pico-8 play session: hold ← + tap ❎

[t = 1 s] hold ← ~1s, tap ❎ ~2×
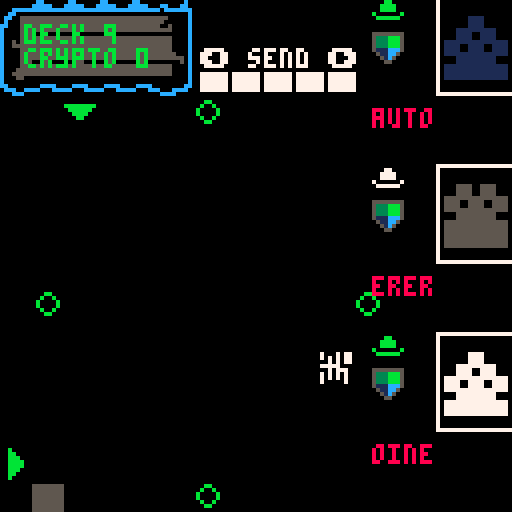
[t = 2 s] hold ← ~2s, tap ❎ ~4×
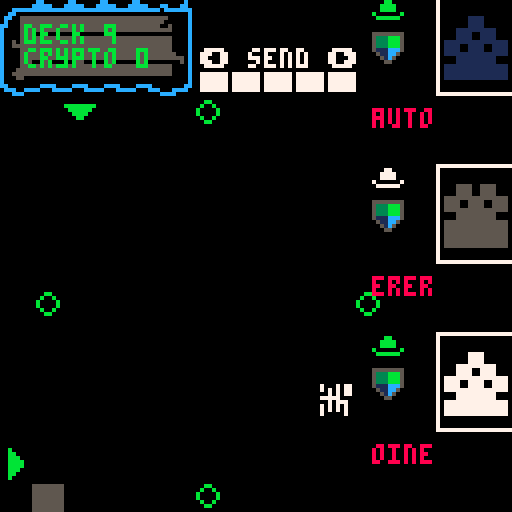
[t = 4 s] hold ← ~4s, tap ❎ ~7×
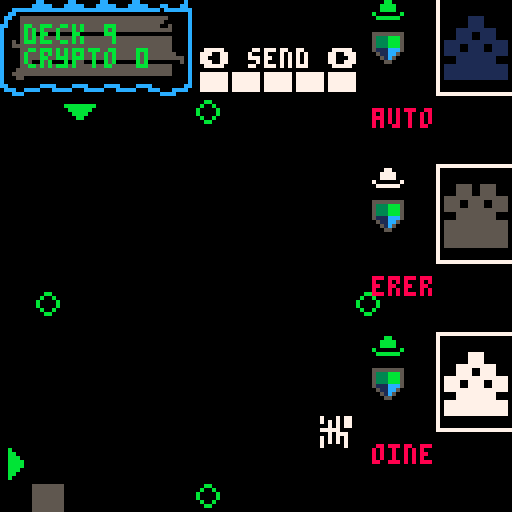
[t = 6 s] hold ← ~6s, tap ❎ ~10×
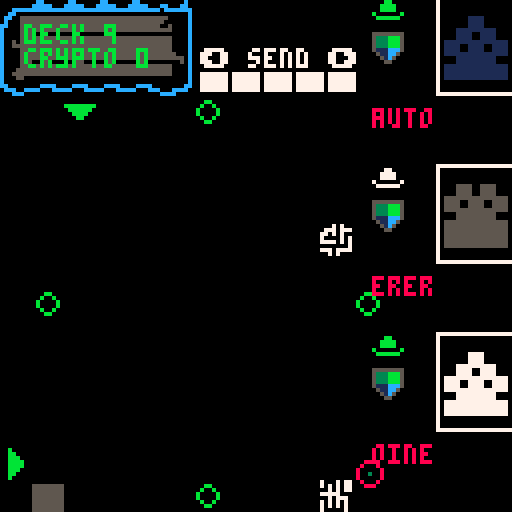
[t = 8 s] hold ← ~8s, tap ❎ ~14×
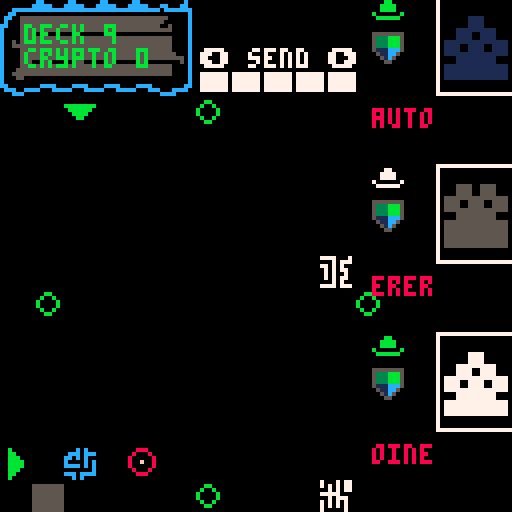

pico-8 cartridge
version 38
__lua__
--core
--by p8-head (c) 2022

show_title=false
function _init()
 inithackers()
 initplayer()
 initblock()
 initsignal()
 inittimer()
 
 blocks={}
  
 spk8_pitch,
 spk8_rate,
 spk8_volume,
 spk8_quality,
 spk8_intonation,
 spk8_if0,spk8_shift,
 spk8_bandwidth,
 spk8_whisper=
 140,1,1,.5,10,10,1,1,1

 
 show_title=title
end

function _update()

 if not show_title then
 speako8()  
 uptimer()
 moveblock()
 
 if btn(❎) and btnp(⬅️) then
  if(player.cmd > 1) player.cmd -= 1
 elseif btn(❎) and btnp(➡️) then
  if(player.cmd < #cmds) player.cmd += 1
 else 
  if(btnp(⬅️)) cur(⬅️) 
  if(btnp(➡️)) cur(➡️) 
  if(btnp(⬆️)) cur(⬆️) 
  if(btnp(⬇️)) cur(⬇️) 
  if btnp(4) then
   player.issue = player.cmd
   docmd(player.issue)
   sfx(1,1)
  end
 end

 upsignal()
 else
  if btn(❎) then 
   show_title=false
   playing=false
   music(-1)
   current_track=puzzle_track1
   play()
  end
  title()
 end
end

function _draw ()

 local cx=player.⬇️
 local cy=player.➡️
 
 cls()
 
  if not show_title then
 map()
 
 printhud()
 origintargets()
 
 draw_hacker(1,hacker1)
 draw_hacker(2,hacker2)
 draw_hacker(3,hacker3)
 
 if player.issue > 0 then
    --print(cmds[player.issue],(1*8) + 2,(14*8)+2)
 end
 
 --displayblocks()
 spr(block.tile,block.x * 8,block.y * 8)
 
 --paint cursors
 pntcursors(cx,cy)
 
 --highlight cursor target
 hlttrgt(cx,cy)

 printselctor()
 
 --executor line
 upexecutor()
 
 if(signal.on) drawsignal()
 else
 title()
 end
end

function uptimer()
 if timer.t < 0 then
  timer.t = 30
  upsignal()
 
 end
 
 signal.col += 1
 timer.t += 1
end


function title()
 rectfill(0,0,128,96,0)
 rectfill(0,96,120,110,10)
  
 print("cyberdeck 01",6,100,0)
 print("whitehat",6,114,10)
 
 spr(32,0,88,2,1,false,false)
 
 pal(8,0)
 spr(48,89,96,4,1,false,false)
 pal()
 
 play()
end

playing=false
title_track=43
puzzle_track1=43
current_track=title_track
function play()
 if not playing then
  music(current_track)
  playing=true
 end
end







-->8
--blocks


function checkspot(destx,desty)
 local tle = mget(destx,desty)
 return fget(tle,0) or destx < 2 or desty > 14
end

function moveblock()
 local destx = block.x - 1
 local desty = block.y + 1

 if block.timer > block.speed then
  if block.y == block.line then
   if not checkspot(destx,block.line) then
    block.x = destx
   else
    --block done
    --blocks[#blocks+1]=block

    block.done = true
    
   end
  else
   block.y+=1
   
   if block.line == block.top then
    block.line = 0
   end
  end
  block.timer = 0
 else
  block.timer+=1
 end
 
  if block.done then
   local tile = flr(rnd(32)) + 64
   local lin = block.line
   
   if block.x > maxblox then
    lin -= 1
    newline()
   end
   
   mset(block.x,block.y,block.tile)
   initblock()
   block.tile = tile
   block.line = lin
  end
end


function newline()
 initsignal()
 togglesig()
end
-->8
--signal


function upsignal()
 if signal.on == true then
  movesig(signal.x,signal.y,signal.dir)
 end
end

function drawsignal()
 if signal.y < 25 then
  dmg()
 end
 
 circ(signal.x,signal.y,3,8)
 pset( signal.x, signal.y, signal.col)
end

function dmg()
 player.deck -=1
 signal.on = false
 sfx(2,1)
 say("_/-1.15/f/-1.25/r/-1.35/3/eh/-1.11/n/-1.73/_/d/-1.24/z/_/-1.36/r/-1.48/3/ow/-1.02/m/-1.65/ah/-1.13/n/-1.24/z/_/-1.70/_/k/-1.19/3/ah/-1.21/n/-1.74/_/t/-1.25/r/-1.67/iy/-1.02/m/-1.67/ih/-1.14/n/_/-1.20/l/-1.31/3/eh/-1.11/n/-1.72/_/d/-1.04/m/-1.25/iy/y/-1.26/ao/-1.09/r/1.28/-3/ih/1.57/-3/r/1.09/-3/z")
end

function togglesig()
 if signal.on == false then
  signal.on = true
 elseif signal.on == true then
  signal.on = false
 end
end

function dumbsign()

end


--x,y are where we are
--dir is where we wanna go
--will go dir if can, otherwise
--lateral but never back
function movesig(x,y,dir)
  player.msg = block.line
  --try dir
  if dir==1 then
  --left
   tryleft(x,y)
  elseif dir==2 then
  --right
   tryright(x,y)
  elseif dir==3 then
  --bottom
   trydown(x,y)
  elseif dir==4 then
  --top
   tryup(x,y)
  end
  
  --local px = pget(x,y)
  
end

function trydown(x,y)
 if pget(x,y+1) == 0 then
  signal.y += 1
 elseif pget(x-1,y) == 0 then
  signal.x -= 1
 elseif pget(x+1,y) == 0 then
  signal.x += 1
 end
end

function tryup(x,y)
 if pget(x,y-1) == 0 then
  signal.y -= 1
 elseif pget(x-1,y) == 0 then
  signal.x -= 1
 elseif pget(x+1,y) == 0 then
  signal.x += 1
 end
end

function tryright(x,y)
 if pget(x+1,y) == 0 then
  signal.x += 1
 elseif pget(x,y-1) == 0 then
  signal.y-=1
 elseif pget(x,y+1) == 0 then
  signal.y+=1
 end
end

function tryleft(x,y)
 if pget(x-1,y) == 0 then
  signal.x -= 1
 elseif pget(x,y-1) == 0 then
  signal.y-=1
 elseif pget(x,y+1) == 0 then
  signal.y+=1
 end
end
-->8
--commands
function docmd(cmd)
 local tle = mget(player.➡️,player.⬇️)
 player.msg = "cmd: "..cmd
 if cmd == 1 then
   snd()
 elseif cmd==2 then
   drp()
 elseif cmd==3 then
   swp(tle)
 elseif cmd==4 then
   flp(tle)
 elseif cmd==5 then
   mir(tle)
 elseif cmd==6 then
   rot(tle)
 end
end


function rot(tle)
 
end

function swp(tle)
 tle = flr(rnd(32))+64
 mset(player.⬇️,player.➡️,tle)
end

function mir(tle)
 --spr(64,player.➡️ * 8, player.⬇️ * 8,1,1,true,true)

 player.msg = "mirror "..tle.." "..player.➡️..","..player.⬇️
end

function flp(tle)
 spr(tle,player.➡️, player.⬇️,1,1,false,true)
end

function drp()

end

function snd()

end
-->8
--gui


function cur(bt)
 if bt == ⬅️ then
  if (player.⬇️ > 2) player.⬇️-=1
 elseif bt == ➡️ then
  if (player.⬇️ < 14) player.⬇️+=1
 elseif bt == ⬆️ then
  if (player.➡️ > 4) player.➡️-=1
 elseif bt == ⬇️ then
  if (player.➡️ < 14) player.➡️ += 1
 end
 
 sfx(0,1)
end

function pntcursors(cx,cy)
 spr(3,0,cy * 8)
 spr(4,cx * 8,3 * 8)
end

function printselctor()
 print("⬅️ "..cmds[player.cmd].." ➡️",50,12)
 
 local h = ""
 for i=0,player.hacks do
  h = h.."█"
 end
 
 print(h,50,18)
end

function hlttrgt(cx,cy)
 local tle = mget(cx,cy)
  if tle ~= 1 then
  pal(7,12,0)
  spr(tle, cx * 8,cy * 8)
  pal()
 end
end

function origintargets()
 mset(6,3,5)
 mset(11,9,5)
 mset(1,9,5)
 mset(6,15,5)
end


blue=12
green=11
red=8
grey=5
white=7
function printhat(col, x, y)
 pal(7,col,0)
 spr(27,x * 8,y * 8)
 pal()
end

function printhud ()
 mset(0,0,44)
 mset(1,0,45)
 mset(2,0,45)
 mset(3,0,45)
 mset(4,0,45)
 mset(5,0,46)
 mset(0,1,28)
 mset(1,1,29)
 mset(2,1,29)
 mset(3,1,29)
 mset(4,1,29)
 mset(5,1,30)
 mset(0,2,60)
 mset(1,2,61)
 mset(2,2,61)
 mset(3,2,61)
 mset(4,2,61)
 mset(5,2,62)
 
 print('deck '..player.deck,6,6,11)
 print('crypto '..player.crypto,6,12,11)
end

-->8
--init

function inithackers()
 hacker1=create_hacker()
 hacker2=create_hacker()
 hacker3=create_hacker()
end

function inittimer()
 timer={}
 timer.t = 0
end

function initplayer()
 player={}
 player.deck = 9
 player.crypto = 0
 player.cmd=1
 player.issue=0
 player.➡️ = 14
 player.⬇️ = 2
 player.hacks = 4
 player.msg = "████"
 initcmds()
end

--send: send new signal
--drop: if hit signal it dies
--swap: rot13 the tile
--flip: horizonally
--mir: mirror vertically
function initcmds()
 cmds={"send","drop","swap", "flip", "mir", "rot", "lock","split","inv","exec"}
end

function initblock()
 maxblox = 9
 block={}
 block.x=10
 block.y=4
 block.timer=0
 block.tile=64
 block.speed=1
 block.max=95
 block.top=4
 block.line=15
end

function initsignal()
 signal={}
 signal.x = 30
 signal.y = 30
 signal.col = 8
 signal.on = false
 signal.dir = 0
 
 local linecnt = block.line
 
 --start @ random side
 local sid = flr(rnd(4)) + 1
 --start @ random point
 if sid == 1 then
 --left
  signal.dir = 2
  signal.x = 30
  signal.y = flr(rnd(linecnt * 8)) 
 elseif sid == 2 then
 --right
  signal.dir = 1
  signal.x = 13 * 8
  signal.y = flr(rnd(linecnt * 8)) 
 elseif sid == 3 then
 --bottom
  signal.dir = 4
  signal.x = flr(rnd(linecnt * 8)) 
  signal.y = 14 * 8
 elseif sid == 4 then
 --top
  signal.dir = 3
  signal.x = flr(rnd(linecnt * 8)) 
  signal.y = 30 
 end
end
-->8
--executor
function upexecutor()
 --sfx(1,1)
  -- executor line
  --local yst = 32
  --for y=yst,127-yst do
  --  pset( 8, y, 13)
  --end
end
-->8
--speako8_lib_min by bikibird
do d=split("aa=1320,1,500,4,2,0,1,2600,160,1220,70,700,130,-250,100;ae=1270,1,1000,4,2,0,.79,2430,320,1660,150,620,170,-250,100;ah=770,1,1000,4,2,0,.79,2550,140,1220,50,620,80,-250,100;ao=1320,1,1000,4,2,0,.74,2570,80,990,100,600,90,-250,100;aw=720,1,1000,4,2,0,.79,2550,140,1230,70,640,80,-250,100/720,1,1000,4,3,0,0,2350,80,940,70,420,80,-250,100;ay=690,1,1000,4,2,0,.9,2550,200,1200,70,660,100,-250,100/690,1,1000,4,2,0,.223,2550,200,1880,100,400,70,-250,100;eh=830,1,1000,4,2,0,.44,2520,200,1720,100,480,70,-250,100;er=990,1,1000,4,2,0,.41,1540,110,1270,60,470,100,-250,100;ey=520,1,500,4,2,0,.44,2520,200,1720,100,480,70,-250,100/520,1,500,4,2,0,.05,2600,200,2020,100,330,50,-250,100;ih=720,1,1000,4,2,0,.23,2570,140,1800,100,400,50,-250,100;iy=880,1,1000,4,2,0,0,2960,400,2020,100,310,70,-250,100;ow=1210,1,1000,4,2,0,.59,2300,70,1100,70,540,80,-250,100;oy=513,1,1000,4,2,0,.62,2400,130,960,50,550,60,-250,100/513,1,1000,4,2,0,.13,2400,130,1820,50,360,80,-250,100/513,1,1000,4,2,0,.13,2400,130,1820,50,360,80,-250,100;uh=880,1,1000,4,2,0,.36,2350,80,1100,100,450,80,-250,100;uw=390,1,1000,4,2,0,.1,2200,140,1250,110,350,70,-250,100/390,1,1000,0,1,0,-.12,2200,140,900,110,320,70,-250,100/390,1,1000,0,0,0,-.12,2200,140,900,110,320,70,-250,100;l=440,1,1000,0,2,0,0,2880,280,1050,100,310,50,-250,100;r=440,1,1000,0,2,0,0,1380,120,1060,100,310,70,-250,100;m=390,1,1000,0,0,0,0,2150,200,1100,150,400,300,-450,100;n=360,1,1000,0,0,0,0,2600,170,1600,100,200,60,-450,100;ng=440,1,1000,0,0,0,0,2850,280,1990,150,200,60,-450,100;ch=230,0,20,0,0,1,0,2820,300,1800,90,350,200,-250,100/100,0,100,1,0,1,0,2820,300,1800,90,350,200,-250,100;sh=690,0,20,0,0,1,0,2750,300,1840,100,300,200,-250,100;zh=1,1,250,0,0,.5,0,2750,300,1840,100,300,200,-250,100/385,1,400,1,0,.5,0,2750,300,1840,100,300,200,-250,100;jh=330,1,500,1,0,1,0,2820,270,1800,80,260,60,-250,100;dh=275,1,250,0,0,.5,0,2540,170,1290,80,270,60,-250,100;f=1,0,15,0,0,1,0,2080,150,1100,120,340,200,-250,100/660,0,25,1,0,1,0,2080,150,1100,120,340,200,-250,100;s=690,0,10,0,0,1,0,2530,200,1390,80,320,200,-250,100;k=88,0,100,0,0,1,0,2850,330,1900,160,300,250,-250,100/220,2,5,1,0,1,0,2850,330,1900,160,300,250,-250,100;p=44,0,50,0,0,1,0,2150,220,1100,150,400,300,-250,100/220,2,2,1,0,1,0,2150,220,1100,150,400,300,-250,100;t=66,0,100,0,0,2,0,2600,250,1600,120,400,300,-250,100/220,2,5,0,0,1,0,2600,250,1600,120,400,300,-250,100;g=88,0,100,0,0,1,0,2850,280,1990,150,200,60,-250,100;b=44,0,100,0,1,0,0,2150,220,1100,150,400,300,-250,100;d=66,0,100,0,0,1,0,2600,170,1600,100,200,60,-250,100;th=606,0,10,0,0,1,0,2540,200,1290,90,320,200,-250,100;v=330,1,1000,0,0,.5,0,2080,120,1100,90,220,60,-250,100;z=410,1,1000,0,0,.5,0,2530,180,1390,60,240,70,-250,100;w=440,1,1000,0,0,0,.1,2150,60,610,80,290,50,-250,100;y=440,1,1000,0,0,0,0,3020,500,2070,250,260,40,-250,100;",";")x={}for a in all(d)do local e=split(a,"=")local d,a=e[1],split(e[2],"/")x[d]={}for e in all(a)do local a=split(e)local e={unpack(a,1,7)}e[8]={}for x=8,14,2do add(e[8],{unpack(a,x,x+1)})end add(x[d],e)end end poke(24374,@24374^^32)local C,y,D,g,z,E,d,r,n,b,m,F,s,u,j,G,H,I,o,f,l=unpack(split"0,0,0,0,0,0,0,0,0,0,0x8000,0x1.233b,-0x.52d4")local c,w,i,h,J,K,k,t,p,v,q,A,B={}e=split"2,0x1.fd17,0x1.fa32,0x1.f752,0x1.f475,0x1.f19d,0x1.eec9,0x1.ebfa,0x1.e92e,0x1.e666,0x1.e3a3,0x1.e0e3,0x1.de27,0x1.db70,0x1.d8bc,0x1.d60c,0x1.d360,0x1.d0b9,0x1.ce14,0x1.cb74,0x1.c8d8,0x1.c63f,0x1.c3aa,0x1.c119,0x1.be8c,0x1.bc02,0x1.b97c,0x1.b6fa,0x1.b47b,0x1.b200,0x1.af89,0x1.ad15,0x1.aaa5,0x1.a838,0x1.a5cf,0x1.a369,0x1.a107,0x1.9ea9,0x1.9c4d,0x1.99f6,0x1.97a1,0x1.9550,0x1.9302,0x1.90b8,0x1.8e71,0x1.8c2e,0x1.89ed,0x1.87b0,0x1.8576,0x1.8340,0x1.810c,0x1.7edc,0x1.7caf,0x1.7a85,0x1.785f,0x1.763b,0x1.741b,0x1.71fd,0x1.6fe3,0x1.6dcc,0x1.6bb8,0x1.69a7,0x1.6798,0x1.658d,0x1.6385,0x1.6180,0x1.5f7e,0x1.5d7e,0x1.5b82,0x1.5988,0x1.5792,0x1.559e,0x1.53ad,0x1.51bf,0x1.4fd3,0x1.4deb,0x1.4c05,0x1.4a22,0x1.4842,0x1.4664,0x1.4489,0x1.42b1,0x1.40dc,0x1.3f09,0x1.3d39,0x1.3b6b,0x1.39a0,0x1.37d8,0x1.3612,0x1.344f,0x1.328f,0x1.30d1,0x1.2f15,0x1.2d5c,0x1.2ba6,0x1.29f2,0x1.2841,0x1.2692,0x1.24e5,0x1.233b,0x1.2193,0x1.1fee,0x1.1e4b,0x1.1cab,0x1.1b0c,0x1.1971,0x1.17d7,0x1.1640,0x1.14ab,0x1.1319,0x1.1189,0x1.0ffb,0x1.0e6f,0x1.0ce5,0x1.0b5e,0x1.09d9,0x1.0857,0x1.06d6,0x1.0558,0x1.03db,0x1.0261,0x1.00e9,0x.ff74,0x.fe00,0x.fc8f,0x.fb1f,0x.f9b2,0x.f847,0x.f6dd,0x.f576,0x.f411,0x.f2ae,0x.f14d,0x.efee,0x.ee91,0x.ed36,0x.ebdd,0x.ea86,0x.e930,0x.e7dd,0x.e68c,0x.e53c,0x.e3ef,0x.e2a3,0x.e15a,0x.e012,0x.decc,0x.dd88,0x.dc45,0x.db05,0x.d9c6,0x.d889,0x.d74e,0x.d615,0x.d4de,0x.d3a8,0x.d274,0x.d142,0x.d012,0x.cee3,0x.cdb6,0x.cc8b,0x.cb61,0x.ca39,0x.c913,0x.c7ee,0x.c6cc,0x.c5aa,0x.c48b,0x.c36d,0x.c251,0x.c136,0x.c01d,0x.bf05,0x.bdef,0x.bcdb,0x.bbc8,0x.bab7,0x.b9a7,0x.b899,0x.b78d,0x.b682,0x.b578,0x.b470,0x.b36a,0x.b265,0x.b161,0x.b05f,0x.af5f,0x.ae5f,0x.ad62,0x.ac66,0x.ab6b,0x.aa71,0x.a979,0x.a883,0x.a78e,0x.a69a,0x.a5a8,0x.a4b7,0x.a3c7,0x.a2d9,0x.a1ec,0x.a100,0x.a016,0x.9f2d,0x.9e45,0x.9d5f,0x.9c7a,0x.9b97,0x.9ab4,0x.99d3,0x.98f3,0x.9815,0x.9738,0x.965c,0x.9581,0x.94a7,0x.93cf,0x.92f8,0x.9222,0x.914e,0x.907a,0x.8fa8,0x.8ed7,0x.8e07,0x.8d39,0x.8c6b,0x.8b9f,0x.8ad4,0x.8a0a,0x.8941,0x.8879,0x.87b3,0x.86ed,0x.8629,0x.8566,0x.84a4,0x.83e3,0x.8323,0x.8264,0x.81a7,0x.80ea,0x.802e,0x.7f74,0x.7eba,0x.7e02,0x.7d4b,0x.7c94,0x.7bdf,0x.7b2b,0x.7a78,0x.79c6,0x.7915,0x.7864,0x.77b5,0x.7707,0x.765a,0x.75ae,0x.7503,0x.7458,0x.73af,0x.7307,0x.725f,0x.71b9,0x.7114,0x.706f,0x.6fcb,0x.6f29,0x.6e87,0x.6de6,0x.6d46,0x.6ca7,0x.6c09,0x.6b6c,0x.6ad0,0x.6a35"a=split"1,0x.fd19,0x.fa3a,0x.f764,0x.f497,0x.f1d1,0x.ef13,0x.ec5e,0x.e9b0,0x.e70a,0x.e46c,0x.e1d5,0x.df46,0x.dcbe,0x.da3d,0x.d7c4,0x.d552,0x.d2e7,0x.d083,0x.ce26,0x.cbd0,0x.c981,0x.c738,0x.c4f6,0x.c2bb,0x.c086,0x.be57,0x.bc2f,0x.ba0d,0x.b7f1,0x.b5dc,0x.b3cc,0x.b1c2,0x.afbf,0x.adc1,0x.abc9,0x.a9d6,0x.a7e9,0x.a602,0x.a421,0x.a244,0x.a06e,0x.9e9c,0x.9cd0,0x.9b09,0x.9947,0x.978a,0x.95d3,0x.9420,0x.9272,0x.90c9,0x.8f25,0x.8d86,0x.8beb,0x.8a55,0x.88c4,0x.8737,0x.85af,0x.842b,0x.82ac,0x.8130,0x.7fba,0x.7e47,0x.7cd9,0x.7b6e,0x.7a08,0x.78a6,0x.7748,0x.75ee,0x.7498,0x.7346,0x.71f7,0x.70ad,0x.6f66,0x.6e22,0x.6ce3,0x.6ba7,0x.6a6f,0x.693a,0x.6809,0x.66db,0x.65b0,0x.6489,0x.6366,0x.6245,0x.6128,0x.600e,0x.5ef7,0x.5de4,0x.5cd3,0x.5bc6,0x.5abc,0x.59b5,0x.58b0,0x.57af,0x.56b1,0x.55b5,0x.54bc,0x.53c7,0x.52d4,0x.51e3,0x.50f6,0x.500b,0x.4f22,0x.4e3d,0x.4d5a,0x.4c79,0x.4b9c,0x.4ac0,0x.49e7,0x.4911,0x.483d,0x.476b,0x.469c,0x.45cf,0x.4505,0x.443c,0x.4376,0x.42b3,0x.41f1,0x.4132,0x.4075,0x.3fba,0x.3f01,0x.3e4a,0x.3d95,0x.3ce3,0x.3c32,0x.3b83,0x.3ad7,0x.3a2c,0x.3983,0x.38dc,0x.3837,0x.3794,0x.36f3,0x.3653,0x.35b6,0x.351a,0x.3480,0x.33e8,0x.3351,0x.32bc,0x.3229,0x.3197,0x.3107,0x.3079,0x.2fed,0x.2f62,0x.2ed8,0x.2e50,0x.2dca,0x.2d45,0x.2cc2,0x.2c40,0x.2bbf,0x.2b40,0x.2ac3,0x.2a47,0x.29cc,0x.2953,0x.28db,0x.2864,0x.27ef,0x.277b,0x.2709,0x.2698,0x.2628,0x.25b9,0x.254b,0x.24df,0x.2474,0x.240a,0x.23a2,0x.233b,0x.22d4,0x.226f,0x.220b,0x.21a9,0x.2147,0x.20e6,0x.2087,0x.2029,0x.1fcb,0x.1f6f,0x.1f14,0x.1eba,0x.1e60,0x.1e08,0x.1db1,0x.1d5b,0x.1d06,0x.1cb2,0x.1c5e,0x.1c0c,0x.1bbb,0x.1b6a,0x.1b1b,0x.1acc,0x.1a7e,0x.1a31,0x.19e5,0x.199a,0x.1950,0x.1907,0x.18be,0x.1876,0x.182f,0x.17e9,0x.17a4,0x.175f,0x.171b,0x.16d8,0x.1696,0x.df50,0x.1614,0x.15d3,0x.1594,0x.1556,0x.1518,0x.14da,0x.149e,0x.cbd9,0x.1427,0x.13ec,0x.13b3,0x.137a,0x.1341,0x.1309,0x.12d2,0x.ba15,0x.1265,0x.1230,0x.11fb,0x.11c7,0x.1193,0x.1160,0x.112e,0x.a9de,0x.10cb,0x.109a,0x.106a,0x.103a,0x.100b,0x.0fdd,0x.0faf,0x.9b10,0x.0f54,0x.0f28,0x.0efc,0x.0ed0,0x.0ea5,0x.0e7b,0x.0e51,0x.8d8c,0x.0dfe,0x.0dd6,0x.0dad,0x.0d86,0x.0d5e,0x.0d38,0x.0d11,0x.8136,0x.0cc6,0x.0ca1,0x.0c7c,0x.0c58,0x.0c34,0x.0c11,0x.0bee,0x.0bcb,0x.0ba9,0x.0b87,0x.0b66,0x.0b45,0x.0b24,0x.0b03"function say(e)local p=split(e,"/")local d,e,a,n,t,f,m,j,r,v={},{}local s,b,u,w,y,g=unpack(split"1,1,0,0,0,0")for z in all(p)do local p=tonum(z)if p then local a=abs(p)local e,d,x=sgn(p),a\1,a&.99999
    if(d==1)b=1+e*x
    if(d==2)s=1+e*x
    if d==3then u=e
    if(x>0)u*=x
    end elseif z=="hh"then g=b*440elseif z=="_"then add(c,{1100*b*spk8_rate})else for p in all(x[z])do f,o,m,j,r,i,h,k=unpack(p)a,n,t,v,d,w,e,y={},{},{},f*b,e,y,k,m l=u*spk8_intonation+h*spk8_if0
    if(j==0)w=m
    if(r==0or#d~=#e)d=k
    for c=1,#d do add(a,{unpack(d[c])})local x,d=a[c],e[c]local e,a=r*(d[1]-x[1]),r*(d[2]-x[2])x.x,x.e,x.d=0,0,0if c<4then e*=spk8_shift a*=spk8_bandwidth end add(n,e/f)add(t,a/f)end if g>0then add(c,{g,2,0,1,0,1,h,a,n,t,e,s,l})g=0end add(c,{v,o,i,w,j*(y-w)/f,y,h,a,n,t,e,s,l})end s,b,u=1,1,0end end end function speaking()return#c>0end function mute()c={}b=0end function speako8()local function x()f=(5512.5/(spk8_pitch+l)+(f and f*49or 0))/(f and 50or 1)end if#c>0then w=c[1]while stat(108)<1920do for k=0,127do if w then if b<1then b,o,i,u,j,G,h,J,H,I,K,B,l=unpack(w)b/=spk8_rate end if o then x()t,d,p=spk8_quality*f,u/8,o*spk8_whisper if p==1then if n%flr(f+.5)==0then r,q,n=-d/(f-1),-d/t/t,0v=-q*t/3x()end if n>t then r=-d/(f-1)else v+=q r-=v end d=r elseif p>1then d=-8for x=1,16do d+=rnd()end
    if(n>f\2)d/=2
    end for n,x in pairs(J)do local b,c,f,o=x[1],x[2]\10+1c=c<=#e and c or#e c=c>=1and c or 1A=cos(b/5512.5)if b>0then f,o=e[c]*A,-a[c]x.d,x.e,x.x=x.e,x.x x.x=(1-f-o)*d+f*x.e+o*x.d d=x.x elseif b<0then f=F*A local x=1-f-s C=(d-f*y-s*D)/x D,y,f=y,d,F*cos(.04897)g=(1-f-s)*C+f*z+s*E E,z=z,g d=g end local e=K[n]
    if(b\10~=e[1]\10)x[1]+=H[n]
    if(c-1~=e[2]\10)x[2]+=I[n]
    end d*=i/2-1+rnd(i)
    if(abs(u-G)>abs(j))u+=j
    else d,B=0,1end n+=1b-=1poke(m+k,d*spk8_volume*B+128)if b<1then deli(c,1)if#c==0then serial(2056,m,k+1)return else w=c[1]end end end end serial(2056,m,128)end end end end

--end of speako8_lib_min
-->8
-- name generator


names_phonemes = {
{ s = 'da', m = 'n', e = 'se' }, 
{ s = 'jer', m = '', e = 'rik' }, 
{ s = 'as', m = 'i', e = 'mov' }, 
{ s = 'vik', m = '', e = 'tor' }, 
{ s = 'de', m = 'exe', e = 'ter' }, 
{ s = 'ro', m = 'y', e = 'ce' }, 
{ s = 'no', m = 'o', e = '' }, 
{ s = 'trin', m = 'it', e = 'y' }, 
{ s = 'clu', m = '', e = 'tch' }, 
{ s = 'cog', m = 'lio', e = 'stro' }, 
{ s = 'arm', m = 'i', e = 'tage' }, 
{ s = 'bi', m = 'shop', e = '' }, 
{ s = 'gun', m = '', e = 'nar' }, 
{ s = 'harv', m = '', e = '' }, 
{ s = 'lu', m = '', e = 'kas' }, 
{ s = 're', m = '', e = 'zin' }, 
{ s = 'ge', m = 'nea', e = 'va' }, 
{ s = 'mis', m = '', e = 'ty' }, 
{ s = 're', m = '', e = 'zin' },
{ s = 'ev', m = 'e', e = 'lyn' },
{ s = 'ist', m = '', e = 'zla' },
{ s = 'il', m = '', e = 'sa' },
{ s = 'max', m = '', e = 'ine' },
{ s = 'do', m = '', e = 'ra' },
{ s = 'yu', m = '', e = 'ki' },
{ s = 'ma', m = '', e = 'ko' },
{ s = 'aer', m = '', e = 'is' },
{ s = 'deck', m = '', e = 'er' },
{ s = 'dr', m = '', e = 'edd' },
{ s = 'au', m = 'ro', e = 'ra' },
{ s = 'gos', m = 'sym', e = 'er' },
{ s = 'a', m = '', e = 'va' },
{ s = 'sa', m = 'bine', e = '' },
{ s = 'alt', m = '', e = '' },
{ s = 'mael', m = '', e = 'strom' },
{ s = 'stark', m = '', e = '' },
{ s = 'mav', m = 'er', e = 'ik' },
{ s = 'cryp', m = '', e = 'to' },
{ s = 'un', m = 'es', e = 'cape' },
{ s = 'to', m = '', e = 'ken' },
{ s = 'jer', m = 'ich', e = 'o' },
{ s = 'lo', m = 'rek', e = '' },
{ s = 'lo', m = '', e = 'rez' },
{ s = 'ga', m = '', e = 'spar' },
{ s = 'nau', m = 'ti', e = 'lus' },
{ s = 'ne', m = '', e = 'mo' },
{ s = 'ag', m = 'a', e = 'tha' },
{ s = 'bri', m = '', e = 'ar' },
{ s = 'er', m = '', e = 'lys' },
{ s = 'es', m = 'trel', e = 'la' },
{ s = 'u', m = 'mek', e = 'ki' },
{ s = 'scar', m = '', e = 'let' },
{ s = 'si', m = '', e = 'byl' },
{ s = 'o', m = 'ka', e = 'mi' }}


function get_rnd_name()
 return  rnd(names_phonemes)["s"]..rnd(names_phonemes)["m"]..rnd(names_phonemes)["e"]
end
-->8
--hackers

hackers={}
function create_hacker()
 local hacker={}
 hacker.hat=rnd(hats)
 hacker.col=0
 hacker.name=get_rnd_name()
 hacker.hash=""
 hacker.bits={}
 hacker.deck=255
 hacker.armor=4
 hacker.stole=true
 hacker.d_hat=false
 hacker.d_name=false
 add(hackers,hacker)
 
 local bin=hash(hacker.name)
 local cnt=1
 for b in all(bin) do
  hacker.hash=hacker.hash.." "..encode(b)
  if(cnt==1) hacker.col=b
  if(cnt < 16) add(hacker.bits,(b%2)==0)
  cnt+=1
 end
 
  --first char
 --col=ord(code)
 
 return hacker
end

function draw_hacker(position,hacker)
 local y_off=0
 
 if(position==1) y_off=0
 if(position==2) y_off=42
 if(position==3) y_off=84
 
 --print((hacker.hash), 34,70+y_off,8)
 print(hacker.name, 93,27+y_off,8)
 
 printhat(hacker.hat,(93),0+y_off)
 spr(18,93,8+y_off)
 if(hacker.stole) spr(7,93,20+y_off)
 draw_identicon(hacker.col,hacker.bits,111,1+y_off)

end

blue=12  --vengeful noob
green=11 --noob
red=8    --vigilante
grey=6   --unethical
white=7  --ethical
black=5  --malicious
hats={white,black,grey,blue,red,green}
function printhat(col, x, y)
 pal(7,col,0)
 spr(17,x,y)
 pal()
end


-->8
--hash functions

function hash(input)
 local str=""
 local arr={}
 local ttl=0
 
 for i=1,#input do
 local c = sub(input,i,i+1)
  local d=ord(c)
  local b=dtb_8(d)
  ttl+=1
  add(arr,b)
 end
 
 local pad_arr=pad(arr)
 local arr2=cat(arr,pad_arr)
 local tkc=#input
 local tkb=dtb_8(tkc)
 add(arr2,tkb)
 
 return arr2
end

--pad with zeroes
function pad(arr)
 local len = #arr*8
 local padding=(448-1-len)
 local zeroes="00000000"
 local result ={}

 for cnt=0, padding,8 do
   add(result,zeroes) 
 end

 return result
end

--decimal to bin 8
function dtb_8(num)
  local bin=""
  for i=7,0,-1do
    bin..=num\2^i %2
  end
  return bin
end

--decimal to bin 16
function dtb_16(num)
 local bin=""
 for i=1,16 do
  bin=num %2\1 ..bin
  num>>>=1
 end
 return bin
end

--concatenate tables
function cat(a1,a2)
 local arr=a1
 
 for el in all(a2) do
  add(arr,el)
 end
 
 return arr
end

function encode(bits)
  local code = bits
  msg=bits
  if bits=="0001" then
   code= "a"
  elseif bits=="0011" then
   code= "b"  
  elseif bits=="0111" then
   code= "c" 
  elseif bits=="1111" then
   code= "d" 
  elseif bits=="1110" then
   code= "e" 
  elseif bits=="1100" then
   code= "f" 
  elseif bits=="1000" then
   code= "g" 
  elseif bits=="0010" then
   code= "h" 
  elseif bits=="0100" then
   code= "i" 
  elseif bits=="1001" then
   code= "j"     
  else  
   code = flr(rnd(10))
  end
 
  return code
end
-->8
--identicon

function printbits(bits)
 local bit=""
 for b in all(bits) do
 local t=""
 if b==true then
  t="t"
 else
 t="f"
 end
  bit=bit..t
 end
 msg=bit
end

function draw_identicon(col,bits,x1,y1)
 printbits(bits)
 
 local sz=3
 rect(x1-2,y1-2,x1+22,y1+22,7)
 
 local i=0
 for w=1, 5 do
 if(bits[w+(i*3)])   rectfill(x1+0*sz,y1+(w*sz),(x1+0*sz)+sz,y1+(w*sz)+sz,col)
 if(bits[w+1+(i*3)]) rectfill(x1+1*sz,y1+(w*sz),(x1+1*sz)+sz,y1+(w*sz)+sz,col)
 if(bits[w+2+(i*3)]) rectfill(x1+2*sz,y1+(w*sz),(x1+2*sz)+sz,y1+(w*sz)+sz,col)
 if(bits[w+1+(i*3)]) rectfill(x1+3*sz,y1+(w*sz),(x1+3*sz)+sz,y1+(w*sz)+sz,col)
 if(bits[w+(i*3)])   rectfill(x1+4*sz,y1+(w*sz),(x1+4*sz)+sz,y1+(w*sz)+sz,col)
 
 end
 --local xoff=(1+sz)
 --if(bits[1]) rectfill(x1+(1+sz)*0,y1,x1+((1+sz)*1)-1,y1+sz,col)
 --if(bits[2]) rectfill(x1+(1+sz)*1,y1,x1+((1+sz)*2)-1,y1+sz,col)
 --if(bits[3]) rectfill(x1+(1+sz)*2,y1,x1+((1+sz)*3)-1,y1+sz,col)
 --if(bits[2]) rectfill(x1+(1+sz)*3,y1,x1+((1+sz)*4)-1,y1+sz,col)
 --if(bits[1]) rectfill(x1+(1+sz)*4,y1,x1+((1+sz)*5)-1,y1+sz,col)

 --if(bits[4]) rectfill(x1,y1+5,x1+sz,y1+9,col)
 --if(bits[5]) rectfill(x1+5,y1+5,x1+9,y1+9,col)
 --if(bits[6]) rectfill(x1+10,y1+5,x1+14,y1+9,col)
 --if(bits[5]) rectfill(x1+15,y1+5,x1+19,y1+9,col)
 --if(bits[4]) rectfill(x1+20,y1+5,x1+24,y1+9,col)

 --if(bits[7]) rectfill(x1,y1+10,x1+sz,y1+14,col)
 --if(bits[8]) rectfill(x1+5,y1+10,x1+9,y1+14,col)
 --if(bits[9]) rectfill(x1+10,y1+10,x1+14,y1+14,col)
 --if(bits[8]) rectfill(x1+15,y1+10,x1+19,y1+14,col)
 --if(bits[7]) rectfill(x1+20,y1+10,x1+24,y1+14,col)

 --if(bits[10]) rectfill(x1,y1+15,x1+sz,y1+19,col)
 --if(bits[11]) rectfill(x1+5,y1+15,x1+9,y1+19,col)
 --if(bits[12]) rectfill(x1+10,y1+15,x1+14,y1+19,col)
 --if(bits[11]) rectfill(x1+15,y1+15,x1+19,y1+19,col)
 --if(bits[10]) rectfill(x1+20,y1+15,x1+24,y1+19,col)

 --if(bits[13]) rectfill(x1,y1+20,x1+sz,y1+24,col)
 --if(bits[14]) rectfill(x1+5,y1+20,x1+9,y1+24,col)
 --if(bits[15]) rectfill(x1+10,y1+20,x1+14,y1+24,col)
 --if(bits[14]) rectfill(x1+15,y1+20,x1+19,y1+24,col)
 --if(bits[13]) rectfill(x1+20,y1+20,x1+24,y1+24,col)
end
__gfx__
00000000000000000000b00000b00000000000000000000000000000000000000000000000000000000000000000000000000000000000000000000000000000
000000000000000000bbbbb000bb000000000000000bb00000000000000000000000000000000000000000005555555500000000000000000000000000000000
007007000000000000b0000000bbb000bbbbbbbb00b00b0000000000000000000000000000000000000000005555555500000000000000000000000000000000
000770000000000000bbbbb000bbbb000bbbbbb00b0000b000000000000000000000000000000000000000005555555500000000000000000000000000000000
0007700000000000000000b000bbbb0000bbbb000b0000b000000000000000000000000000000000000000005555555500000000000000000000000000000000
007007000000000000bbbbb000bbb000000bb00000b00b0000000000000000000000000000000000000000005555555500000000000000000000000000000000
00000000000000000000b00000bb000000000000000bb00000000000000000000000000000000000000000005555555500000000000000000000000000000000
00000000000000000000000000b00000000000000000000000000000000000000000000000000000000000005555555500000000000000000000000000000000
000000000007700055555555555555555555555555555555555555550000000000000000000000000000000000000000c0000555000000000000000c00000000
00000000007777005333bbb5533300055000000550000005500000050000000000000000000000000000000000077000c0000555555555555550000c00000000
00000000007777005333bbb5533300055000000550000005500000050000000000000000000000000000000000777700c0050555555555555550000c00000000
00000000700000075333bbb5533300055000000550000005500000050000000000000000000000000000000000777700c0055555555555555550000c00000000
00000000077777705111ccc55111ccc55111ccc55000ccc5500000050000000000000000000000000000000070000007c0000555555555555550000c00000000
00000000000000000511cc500511cc500511cc500500cc50050000500000000000000000000000000000000007777770c0000555555555555555000c00000000
00000000000000000051c5000051c5000051c5000050c500005005000000000000000000000000000000000000000000c0000555555555555555550c00000000
000000000000000000055000000550000005500000055000000550000000000000000000000000000000000000000000c0000555005550000000050c00000000
00000000000000000000000000000000000000000000000000000000000000002222202002222222ccc44444444ccccc000000000cc00000000000c000000000
00000000000000000000000000000000000000000000000000008000000000002222020200202222cc4447777774cccc00000000ccccc000cc000cc000000000
000000000000000000000000000000000000000000000000008888008000000022200007f0020022cc44777777774ccc000ccccccccccccc0ccccccc00000000
00000000000000000000000000000000000000000000000000888800800000002200700000070222cc47777777774ccc00cc0000000000000000000c00000000
0000000000000000000000000000000000000000000000000888888088000000200700ffff007022ccf7707777074ccc0cc00555555555555500000c00000000
0000000000a000000000000000000000000000000000000008888880888000002200000000000002cf77707777074ccc0c000555555555555000000c00000000
aaaaaaaaaaaa00000000000000000000000000000000000008888888888800002000888008880022cf47777777774ccccc000555555555550050000c00000000
aaaaaaaaaaaaa00000000000000000000000000000000000888800888888880028708880088807c2cc47774444475cccc0000555555555555550000c00000000
888aaaaa888aaaaa888aaaaa888aaaaa000000000000000008888008800000002c708880088807b27744f4fffff45777c0000555555555555550000c00000000
88aaaaa888aaaaa888aaaaa888aaaaa800000000000000000088000888000080222f000ff000f222774444f445f54777c0005555555555555550000c00000000
8aaaaa888aaaaa888aaaaa888aaaaa880000000000000000000000088800008822200ffffff00222775444f444f45777c0055555555555555550000c00000000
aaaaa888aaaaa888aaaaa888aaaaa88800000000000000000000000888800008220000f44f0000227704444445457777c0005500000000000000000c00000000
aaaa888aaaaa888aaaaa888aaaaa888a0000000000000000000000088880000822200000000002227774444454577777c0000000000000000000000c00000000
aaa888aaaaa888aaaaa888aaaaa888aa000000000000000000000080088800882222000ff00022227777444545477777cc00000000cccc00000000cc00000000
aa888aaaaa888aaaaa888aaaaa888aaa00000000000000000000008000888880222220000002222277777454547777770ccc00cccc000ccc000cccc000000000
a888aaaaa888aaaaa888aaaaa888aaaa0000000000000000000000080000880022222200002222227777777777777777000ccc0000000000cccc000000000000
70007077777000777000777077707777707000070770777770000070000700007077777700070007777707077777770000007700000000070000000070007777
70707077000070007070007070000000707077770700000070777070077777777000000007070707700007000000000777707707707707070777707000700000
00707077077777770077707077077077707000000777777000707077770070077077777707770707007777770777777000707707707007070700007007707770
77777000007070007070000000070000707770707770000070707000707070707070000000070707070007000000007070700007707707070777777000000700
00707770707770770000770777777777707000707770777700707770700070007077077007077707000707700777777070777707707007070700000007077770
70707070700070707770700070070000707707770770000070700000707070777070007007000707077777700000700070007000707707070777777707070770
70707070777070770070007777070770707000000700777070777770707070070070707077777777000007000777777000770070700777070700000000000000
70000070777000077070707077077770707077770770070070007000007007077777707000070000770777070070000070700777770000070777777707777770
07700007700000007000000070707077777070000000000707077707070770070000000700000070700770700007070077777777777070707777000777777777
07707707707777707077777070700070000000700777770007077700070070777777770007777070007770770777077770000000000070770007077700000007
00707707707000000070007077707070777077770707070707077707777007700000077007007070777070007707070070777770777070007707070077777707
07707707707077777070707070707000700070000700077007000707700000707777007007077077000077777000070770700070007077770707077000000707
07000700707070007077707070707070777777077770770007000707007770700000077000070000777700007777070770707070707000000707007077770707
07070707707077070000007000707070000700000000000707777707077077707777770077770777000707770000000770700070707070770707077000070707
07070707707007077777777070007070707007777777770700000007070000000000000770070700770707007770777770770777707070770007070077070707
07077707707707077000000077700070000077770000070777777707070777777777777777070777070707070070700070000700777070707777077707070707
__gff__
0000010000000000000000000000000000000000000000000000000000000000000000000000000000000000000000000000000000000000000000000000000001010101010101010101010101010101010101010101010101010101010101010000000000000000000000000000000000000000000000000000000000000000
0000000000000000000000000000000000000000000000000000000000000000000000000000000000000000000000000000000000000000000000000000000000000000000000000000000000000000000000000000000000000000000000000000000000000000000000000000000000000000000000000000000000000000
__map__
0101010101010101010101010101010101010101010101000000000000000000000000000000000000000000000000000000000000000000000000000000000000000000000000000000000000000000000000000000000000000000000000000000000000000000000000000000000000000000000000000000000000000000
0101010101010101010101010101010101010101010000000000000000000000000000000000000000000000000000000000000000000000000000000000000000000000000000000000000000000000000000000000000000000000000000000000000000000000000000000000000000000000000000000000000000000000
0101010101010101010101010101010101010101010100000000000000000000000000000000000000000000000000000000000000000000000000000000000000000000000000000000000000000000000000000000000000000000000000000000000000000000000000000000000000000000000000000000000000000000
0101010101010101010101010101010101010100000000000000000000000000000000000000000000000000000000000000000000000000000000000000000000000000000000000000000000000000000000000000000000000000000000000000000000000000000000000000000000000000000000000000000000000000
0101010101010101010101010101000001010000000000000000000000000000000000000000000000000000000000000000000000000000000000000000000000000000000000000000000000000000000000000000000000000000000000000000000000000000000000000000000000000000000000000000000000000000
0101010101010101010101010101000001000000000000000000000000000000000000000000000000000000000000000000000000000000000000000000000000000000000000000000000000000000000000000000000000000000000000000000000000000000000000000000000000000000000000000000000000000000
0101010101010101010101010100000001000000000000000000000000000000000000000000000000000000000000000000000000000000000000000000000000000000000000000000000000000000000000000000000000000000000000000000000000000000000000000000000000000000000000000000000000000000
0101010101010101010101000000000001000000000000000000000000000000000000000000000000000000000000000000000000000000000000000000000000000000000000000000000000000000000000000000000000000000000000000000000000000000000000000000000000000000000000000000000000000000
0101010101010101010101010100000001000000000000000000000000000000000000000000000000000000000000000000000000000000000000000000000000000000000000000000000000000000000000000000000000000000000000000000000000000000000000000000000000000000000000000000000000000000
0101010101010101010101010000000001000000000000000000000000000000000000000000000000000000000000000000000000000000000000000000000000000000000000000000000000000000000000000000000000000000000000000000000000000000000000000000000000000000000000000000000000000000
0101010101010101010101000000000001000000000000000000000000000000000000000000000000000000000000000000000000000000000000000000000000000000000000000000000000000000000000000000000000000000000000000000000000000000000000000000000000000000000000000000000000000000
0101010101010101010101000000000001000000000000000000000000000000000000000000000000000000000000000000000000000000000000000000000000000000000000000000000000000000000000000000000000000000000000000000000000000000000000000000000000000000000000000000000000000000
0101010101010101010101000000000001000000000000000000000000000000000000000000000000000000000000000000000000000000000000000000000000000000000000000000000000000000000000000000000000000000000000000000000000000000000000000000000000000000000000000000000000000000
0101000000000000000101000000000001000000000000000000000000000000000000000000000000000000000000000000000000000000000000000000000000000000000000000000000000000000000000000000000000000000000000000000000000000000000000000000000000000000000000000000000000000000
0101010101010101010101010101010101000000000000000000000000000000000000000000000000000000000000000000000000000000000000000000000000000000000000000000000000000000000000000000000000000000000000000000000000000000000000000000000000000000000000000000000000000000
010b000000000000000000000000000000000000000000000000000000000000000000000000000000000000000000000000000000000000000000000000000000000000000000000000000000000000000000000000000000000000000000000000000000000000000000000000000000000000000000000000000000000000
0100000000000000000000000000000000000000000000000000000000000000000000000000000000000000000000000000000000000000000000000000000000000000000000000000000000000000000000000000000000000000000000000000000000000000000000000000000000000000000000000000000000000000
0100000000000000000000000000000000000000000000000000000000000000000000000000000000000000000000000000000000000000000000000000000000000000000000000000000000000000000000000000000000000000000000000000000000000000000000000000000000000000000000000000000000000000
